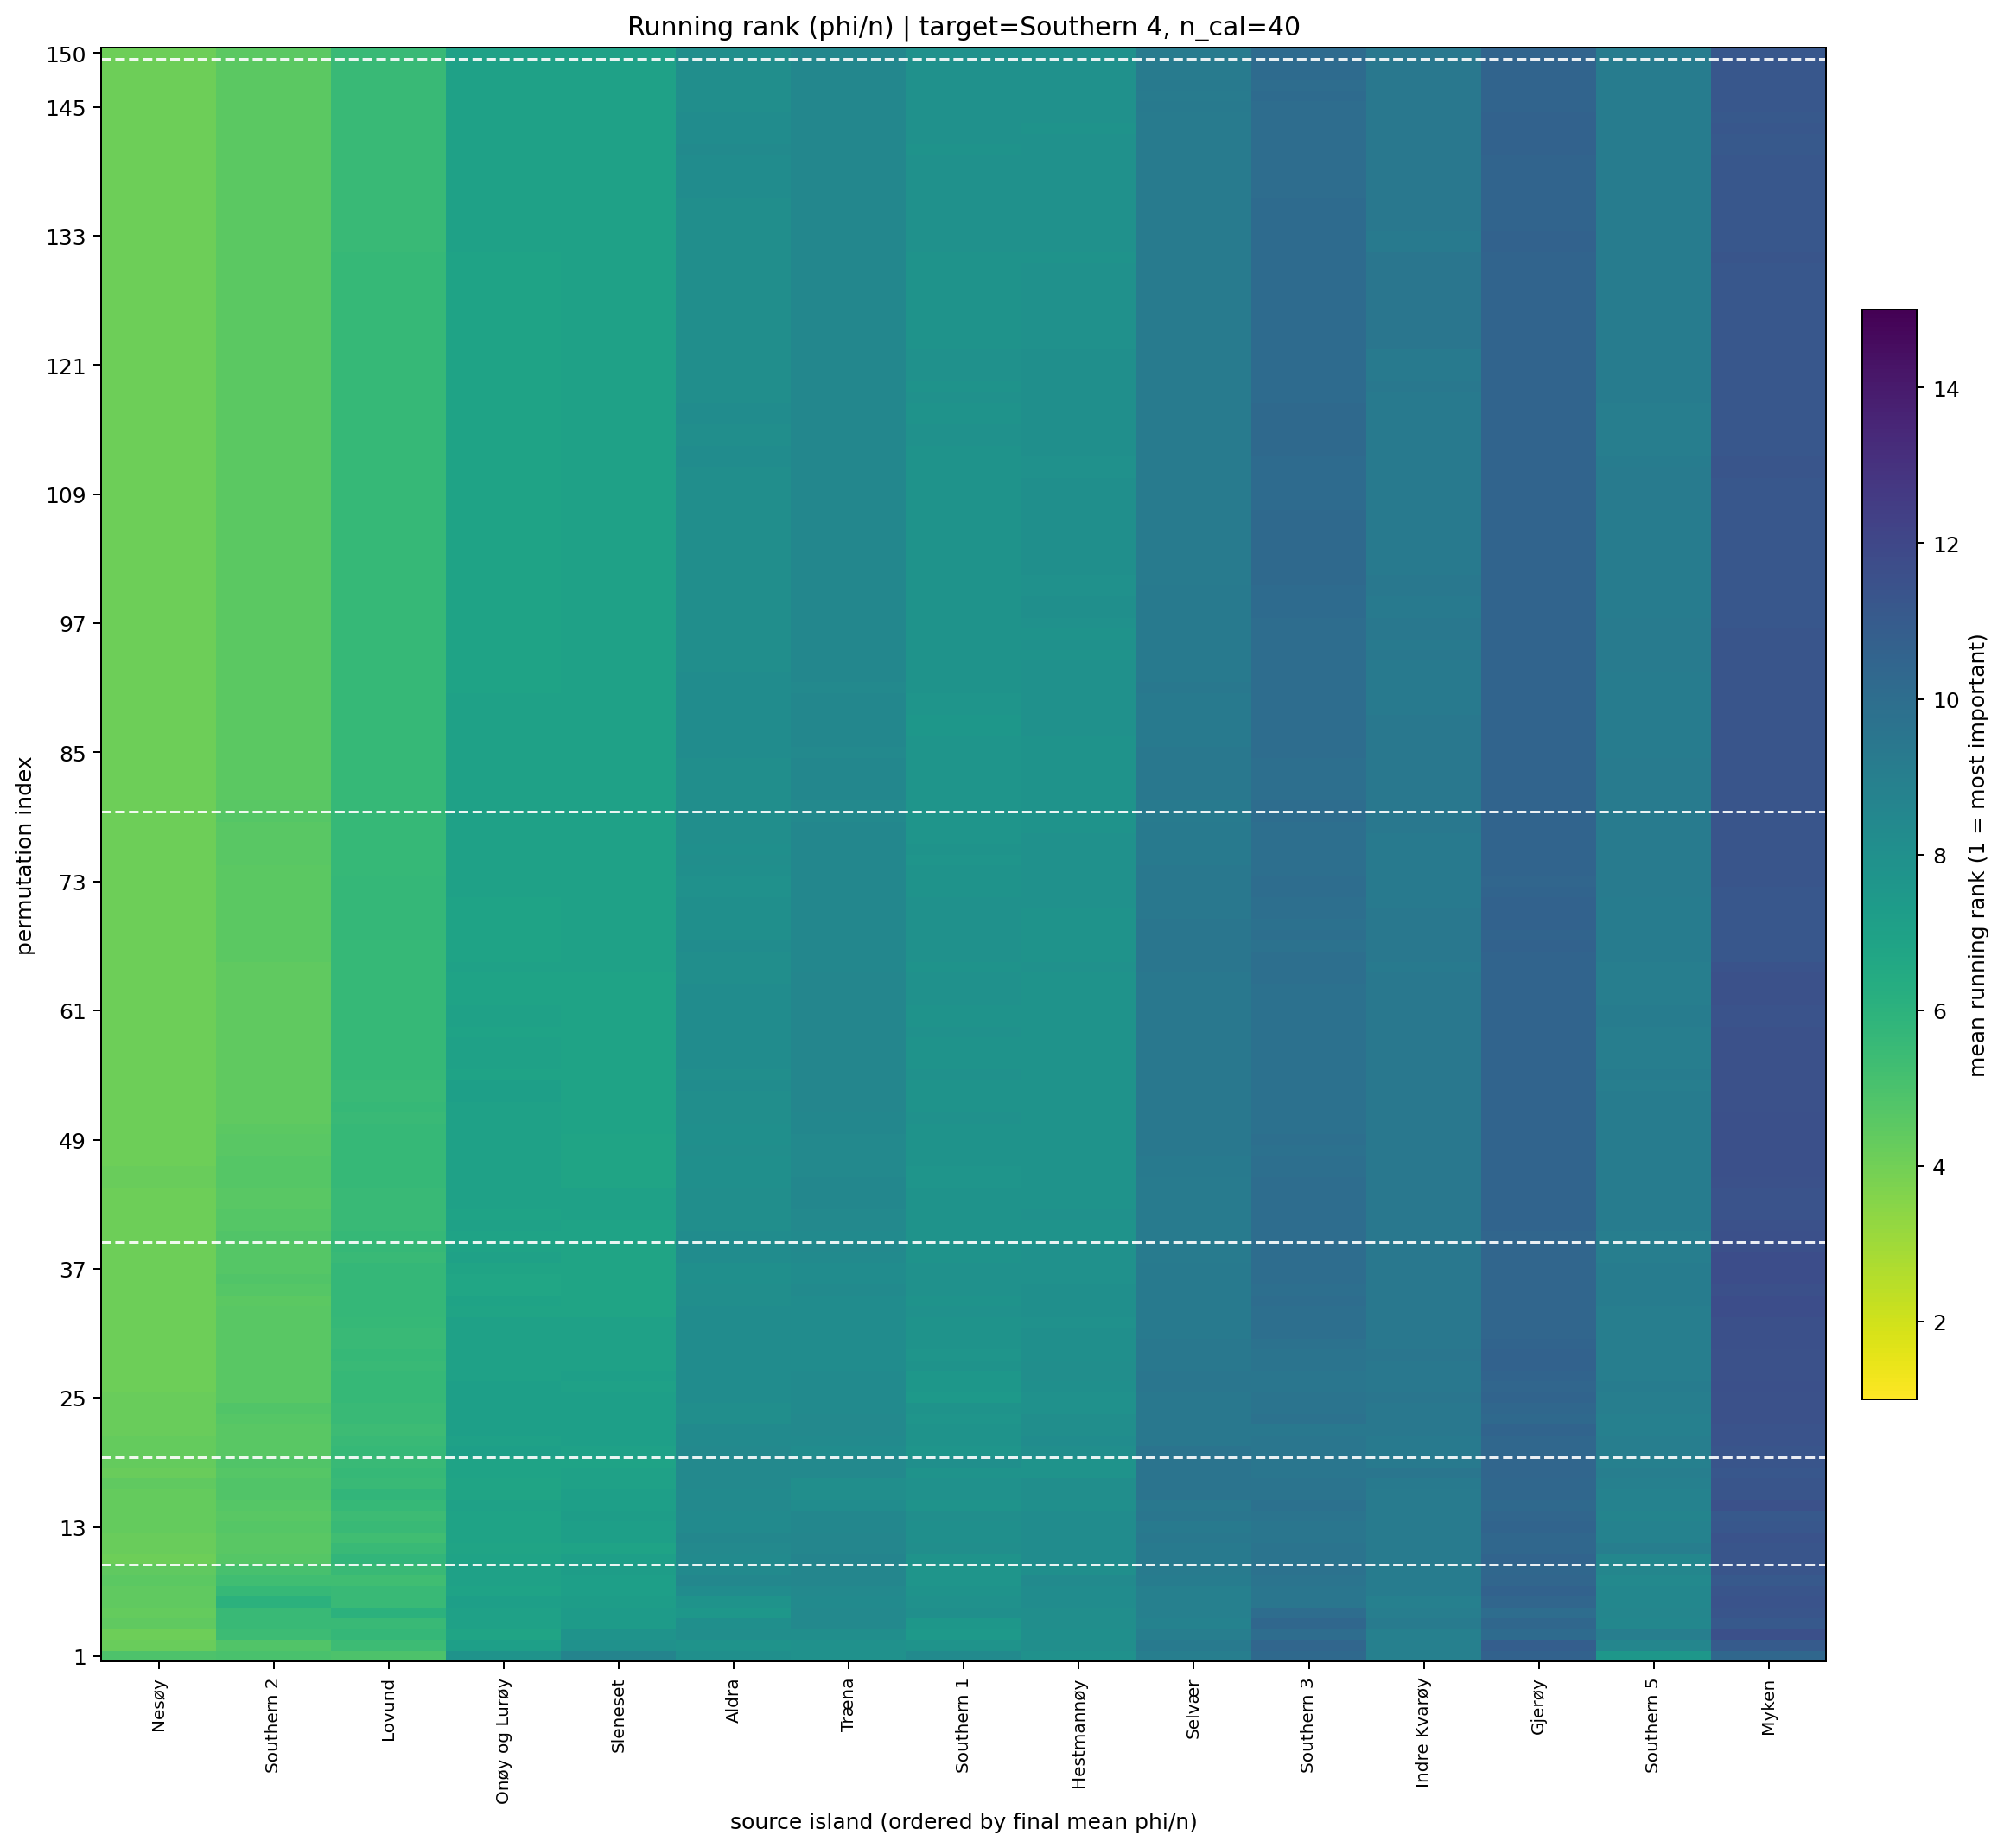

The file beside this chart, header and first rows:
target_island, n_cal_samples, permutation_index, source_island, source_island_name, rank_mean, rank_std, phi_per_ind_mean, n_repeats
14, 40.0, 1, 0, Nesøy, 4.9, 3.348, 0.0002124, 10
14, 40.0, 1, 8, Lovund, 4.9, 5.363, 0.0002247, 10
14, 40.0, 1, 12, Southern 2, 5.0, 3.018, 0.0002029, 10
14, 40.0, 1, 15, Southern 5, 7.6, 4.812, -2.6895441365937836e-05, 10
14, 40.0, 1, 7, Onøy og Lurøy, 7.8, 4.467, 0.0001008, 10
14, 40.0, 1, 2, Træna, 7.9, 3.035, 3.786532792277718e-05, 10
14, 40.0, 1, 5, Hestmannøy, 7.9, 3.446, 2.1550470817073617e-05, 10
14, 40.0, 1, 10, Aldra, 8.0, 5.185, 5.953096041751613e-05, 10
14, 40.0, 1, 11, Southern 1, 8.3, 5.208, 1.6325491665879583e-05, 10
14, 40.0, 1, 9, Sleneset, 8.7, 5.417, -8.278102991109531e-05, 10
14, 40.0, 1, 6, Indre Kvarøy, 8.9, 3.178, -4.132727832287573e-05, 10
14, 40.0, 1, 3, Selvær, 9.0, 4.595, 5.7166638255778065e-05, 10
14, 40.0, 1, 13, Southern 3, 10.2, 2.616, -7.312813343377688e-05, 10
14, 40.0, 1, 1, Myken, 10.3, 3.622, -7.931540133332181e-05, 10
14, 40.0, 1, 4, Gjerøy, 10.6, 3.204, -9.700757135516771e-05, 10
14, 40.0, 2, 0, Nesøy, 4.2, 3.645, 0.0002653, 10
14, 40.0, 2, 12, Southern 2, 4.8, 2.616, 0.0002231, 10
14, 40.0, 2, 8, Lovund, 5.4, 5.06, 0.0001906, 10
14, 40.0, 2, 7, Onøy og Lurøy, 7.1, 4.677, 9.92577748173455e-05, 10
14, 40.0, 2, 10, Aldra, 7.8, 5.554, 7.584486647535663e-05, 10
14, 40.0, 2, 11, Southern 1, 7.8, 5.287, 3.277560620120715e-05, 10
14, 40.0, 2, 2, Træna, 7.9, 2.644, 4.0124302199950134e-05, 10
14, 40.0, 2, 9, Sleneset, 7.9, 4.557, 4.888120739693139e-05, 10
14, 40.0, 2, 5, Hestmannøy, 8.1, 3.479, 8.700560373494452e-06, 10
14, 40.0, 2, 15, Southern 5, 8.6, 4.195, -9.662077834294906e-05, 10
14, 40.0, 2, 6, Indre Kvarøy, 8.9, 3.665, -9.034758008216245e-05, 10
14, 40.0, 2, 3, Selvær, 9.3, 4.832, 8.620883099369668e-05, 10
14, 40.0, 2, 13, Southern 3, 10.4, 2.547, -6.980071565367281e-05, 10
14, 40.0, 2, 4, Gjerøy, 10.8, 2.616, -8.17993762119291e-05, 10
14, 40.0, 2, 1, Myken, 11.0, 3.59, -0.0002351, 10
14, 40.0, 3, 0, Nesøy, 4.1, 3.814, 0.0003417, 10
14, 40.0, 3, 12, Southern 2, 5.4, 3.921, 0.0001833, 10
14, 40.0, 3, 8, Lovund, 5.7, 5.012, 0.0001465, 10
14, 40.0, 3, 7, Onøy og Lurøy, 6.8, 4.917, 7.802773707042184e-05, 10
14, 40.0, 3, 11, Southern 1, 7.4, 4.904, 4.365288014164337e-05, 10
14, 40.0, 3, 9, Sleneset, 7.8, 4.417, 8.06992503349087e-05, 10
14, 40.0, 3, 5, Hestmannøy, 8.0, 2.828, 3.4944611587175674e-06, 10
14, 40.0, 3, 2, Træna, 8.1, 2.726, 3.236654042691514e-05, 10
14, 40.0, 3, 10, Aldra, 8.1, 5.174, 3.252476938866681e-05, 10
14, 40.0, 3, 6, Indre Kvarøy, 8.9, 3.604, -6.387801332936534e-05, 10
14, 40.0, 3, 3, Selvær, 9.0, 4.667, 8.604708487782704e-05, 10
14, 40.0, 3, 15, Southern 5, 9.0, 4.216, -7.836297555979463e-05, 10
14, 40.0, 3, 13, Southern 3, 10.0, 3.232, -6.159277345688537e-05, 10
14, 40.0, 3, 4, Gjerøy, 10.1, 2.514, -7.400485661376579e-05, 10
14, 40.0, 3, 1, Myken, 11.6, 4.195, -0.0002276, 10
14, 40.0, 4, 0, Nesøy, 4.4, 3.921, 0.0003274, 10
14, 40.0, 4, 8, Lovund, 5.5, 5.148, 0.0001282, 10
14, 40.0, 4, 12, Southern 2, 5.5, 3.598, 0.0001963, 10
14, 40.0, 4, 7, Onøy og Lurøy, 7.0, 4.853, 7.846852843833489e-05, 10
14, 40.0, 4, 9, Sleneset, 7.3, 4.644, 7.959335479203693e-05, 10
14, 40.0, 4, 11, Southern 1, 7.6, 4.881, 4.5462893790403844e-05, 10
14, 40.0, 4, 10, Aldra, 8.0, 5.354, 2.8527712737284427e-05, 10
14, 40.0, 4, 5, Hestmannøy, 8.1, 2.998, 2.788195191359938e-06, 10
14, 40.0, 4, 2, Træna, 8.4, 2.875, 3.934378413420282e-05, 10
14, 40.0, 4, 15, Southern 5, 8.5, 4.116, -6.380153901449837e-05, 10
14, 40.0, 4, 3, Selvær, 8.8, 4.492, 7.33376362999148e-05, 10
14, 40.0, 4, 6, Indre Kvarøy, 9.2, 4.104, -5.616760401436854e-05, 10
14, 40.0, 4, 4, Gjerøy, 10.3, 2.946, -7.581953800768166e-05, 10
14, 40.0, 4, 13, Southern 3, 10.3, 3.02, -7.093250549364648e-05, 10
14, 40.0, 4, 1, Myken, 11.1, 3.784, -0.0002157, 10
... 2,190 more rows
